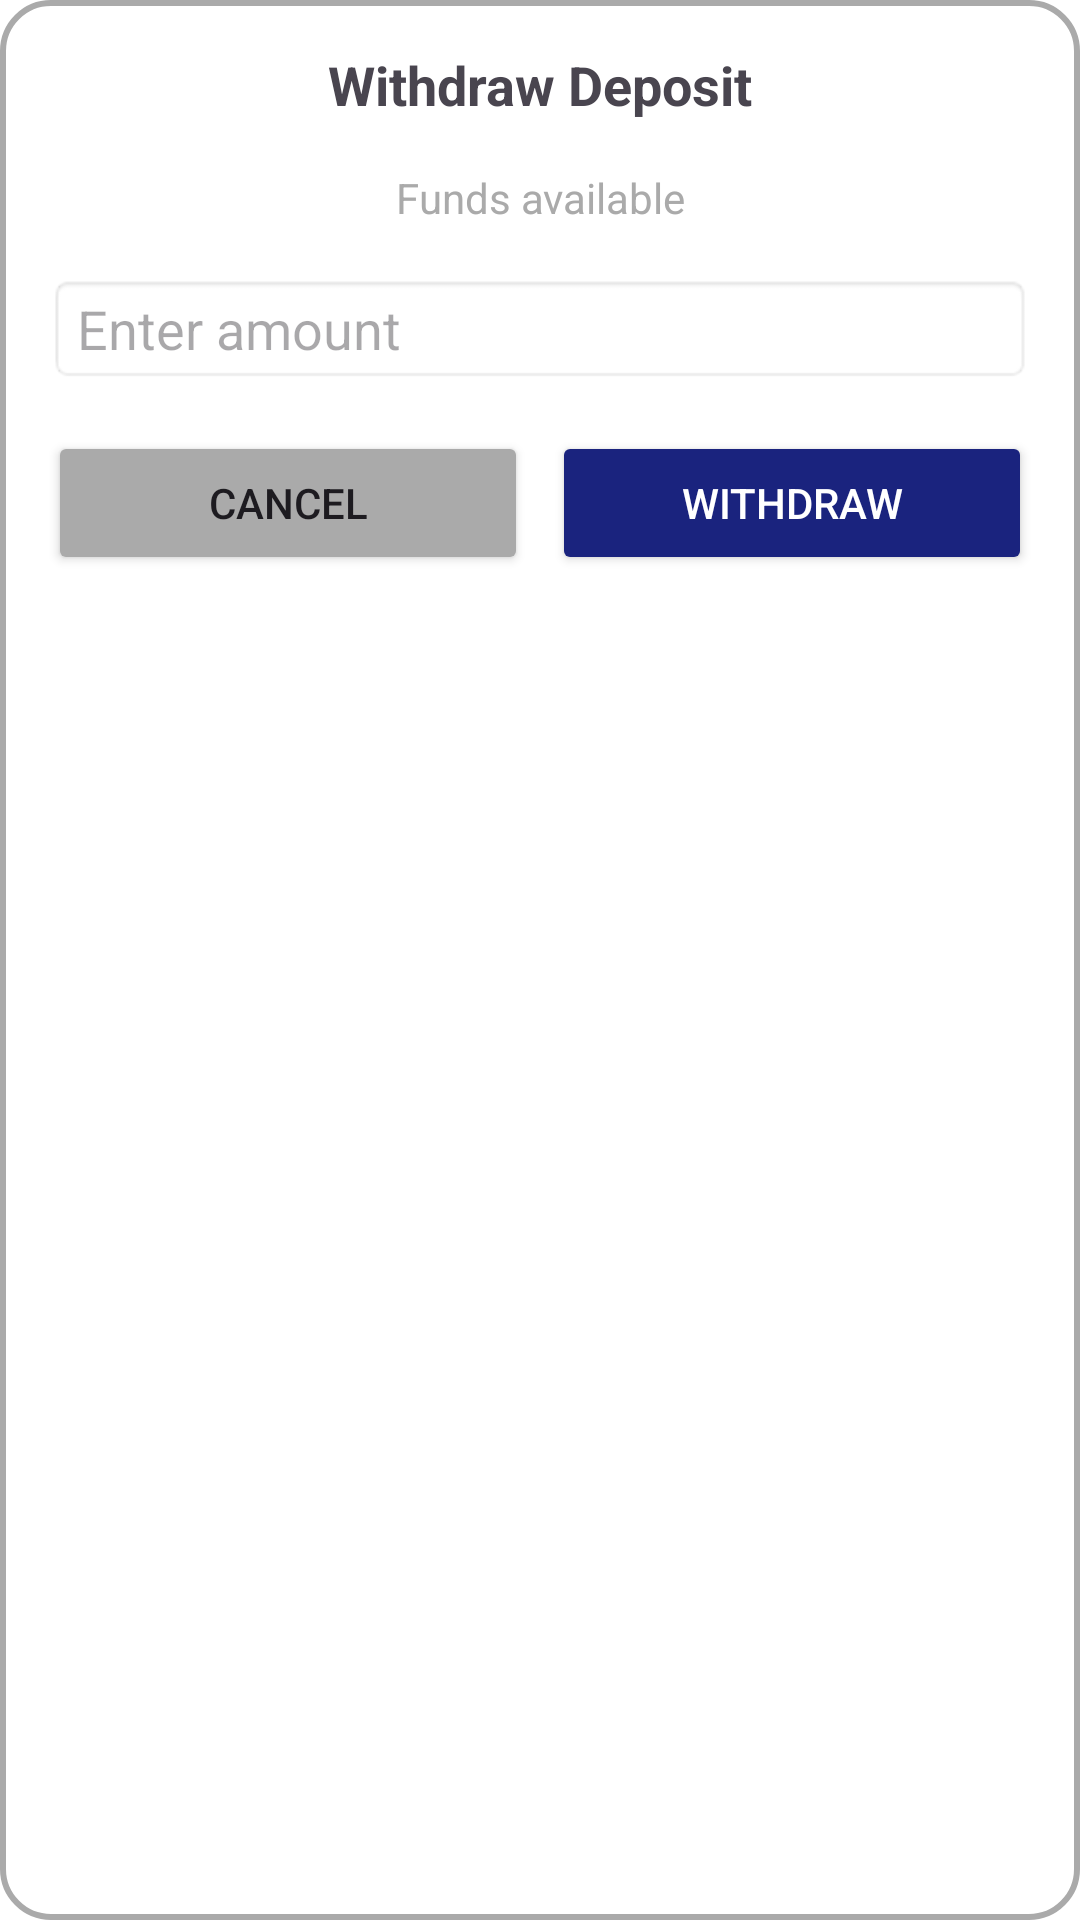

Android layout source for this screen:
<!-- AndroidManifest.xml: application theme Theme.CryptoWallet -->
<!-- res/layout/withdraw_saldo_dialog.xml -->
<?xml version="1.0" encoding="utf-8"?>
<LinearLayout xmlns:android="http://schemas.android.com/apk/res/android"
    android:layout_width="match_parent"
    android:layout_height="wrap_content"
    android:orientation="vertical"
    android:background="@drawable/dialog_background"
    android:padding="16dp">

    <TextView
        android:layout_width="match_parent"
        android:layout_height="wrap_content"
        android:text="Withdraw Deposit"
        android:textSize="18sp"
        android:textStyle="bold"
        android:gravity="center"
        android:layout_marginBottom="16dp"/>

    <TextView
        android:id="@+id/currentBalanceText"
        android:layout_width="match_parent"
        android:layout_height="wrap_content"
        android:text="Funds available"
        android:textSize="14sp"
        android:gravity="center"
        android:textColor="@android:color/darker_gray"
        android:layout_marginBottom="16dp"/>

    <EditText
        android:id="@+id/amountInput"
        android:layout_width="match_parent"
        android:layout_height="wrap_content"
        android:hint="Enter amount"
        android:inputType="numberDecimal"
        android:background="@android:drawable/editbox_background"/>

    <LinearLayout
        android:layout_width="match_parent"
        android:layout_height="wrap_content"
        android:orientation="horizontal"
        android:gravity="end"
        android:layout_marginTop="16dp">

        <Button
            android:id="@+id/cancelButton"
            android:layout_width="0dp"
            android:layout_height="wrap_content"
            android:layout_weight="1"
            android:text="Cancel"
            android:backgroundTint="@android:color/darker_gray"/>

        <Button
            android:id="@+id/withdrawButton"
            android:layout_width="0dp"
            android:layout_height="wrap_content"
            android:layout_weight="1"
            android:text="Withdraw"
            android:backgroundTint="@color/primary_color"
            android:textColor="@android:color/white"
            android:layout_marginStart="8dp"/>
    </LinearLayout>
</LinearLayout>
<!-- resources referenced by this layout -->
<resources>
  <color name="primary_color">#1A237E</color>
  <!-- drawable dialog_background (drawable) -->
  <?xml version="1.0" encoding="utf-8"?>
  <shape xmlns:android="http://schemas.android.com/apk/res/android"
      android:shape="rectangle">
  
      <corners android:radius="16dp"/>
  
      <solid android:color="@android:color/white"/>
  
      <padding
          android:left="16dp"
          android:top="16dp"
          android:right="16dp"
          android:bottom="16dp"/>
  
      <stroke
          android:width="2dp"
          android:color="@android:color/darker_gray"/>
  
  </shape>
  <style name="Theme.CryptoWallet" parent="Base.Theme.CryptoWallet" />
  <style name="Base.Theme.CryptoWallet" parent="Theme.Material3.DayNight.NoActionBar">
  
          <item name="colorPrimary">@color/primary_color</item>
          <item name="colorSecondary">@color/secondary_color</item>"
  
          
          <item name="android:windowBackground">@color/background_light</item>
          <item name="android:statusBarColor">@color/secondary_color</item>
          <item name="android:colorBackground">@color/background_light</item>
          <item name="android:colorForeground">@color/black</item>
      </style>
  <color name="secondary_color">#09103C</color>
  <color name="background_light">#FFFFFF</color>
  <color name="black">#FF000000</color>
</resources>
